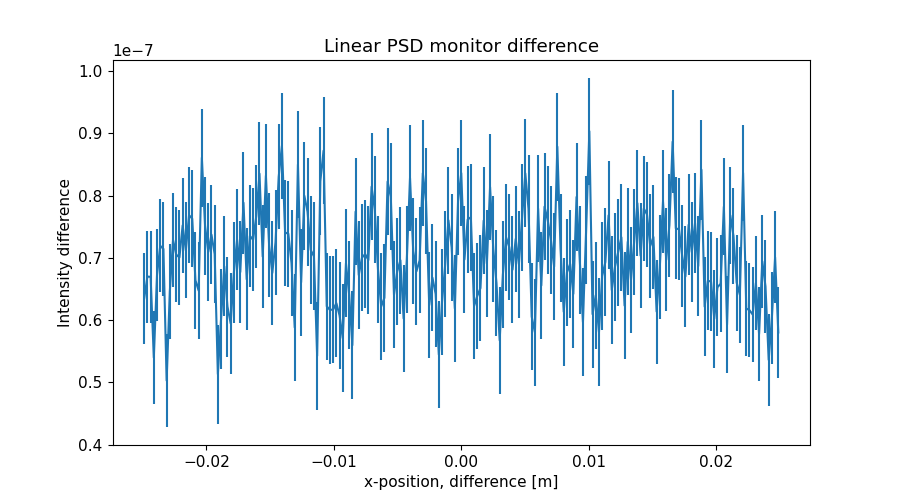

The table this chart was drawn from, first rows:
x_axis, Intensity, Error
-2.487437186000000106e-02, 6.349500080000000071e-08, 7.352517614000000249e-09
-2.462311558000000039e-02, 6.699246098999999519e-08, 7.381799497999999838e-09
-2.437185929999999973e-02, 6.695269309999999718e-08, 7.402746237000000072e-09
-2.412060301999999906e-02, 5.397553267999999832e-08, 7.429433786999999744e-09
-2.386934673000000104e-02, 6.725422408999999673e-08, 7.456735969000000756e-09
-2.361809045000000037e-02, 7.193306360000000007e-08, 7.493204751999999884e-09
-2.336683416999999971e-02, 7.143734526999999777e-08, 7.520541832999999465e-09
-2.311557788999999905e-02, 5.030046826000000312e-08, 7.546468973000000096e-09
-2.286432160999999838e-02, 6.461299841000000192e-08, 7.575739364000000373e-09
-2.261306533000000119e-02, 7.287388776000000254e-08, 7.603476974999999749e-09
-2.236180905000000052e-02, 7.051260936999999426e-08, 7.630472904000000298e-09
-2.211055275999999903e-02, 7.007261903000000366e-08, 7.656224618000000695e-09
-2.185929647999999836e-02, 7.521272888999999636e-08, 7.683826320000000075e-09
-2.160804020000000117e-02, 7.119208898999999362e-08, 7.708657966999999953e-09
-2.135678392000000050e-02, 7.685281720999999950e-08, 7.735893963999999472e-09
-2.110552763999999984e-02, 7.629178121000000040e-08, 7.762531779999999734e-09
-2.085427135999999917e-02, 6.639383564000000532e-08, 7.781154906999999461e-09
-2.060301507999999851e-02, 6.473298044999999926e-08, 7.808316434999999709e-09
-2.035175879000000049e-02, 8.609119908999999722e-08, 7.847101623000000139e-09
-2.010050250999999982e-02, 7.515262669000000494e-08, 7.876497503999999225e-09
-1.984924622999999916e-02, 7.095341626999999767e-08, 7.893646944999999452e-09
-1.959798994999999849e-02, 7.373210201000000563e-08, 7.917417616000000530e-09
-1.934673367000000130e-02, 7.061356389000000628e-08, 7.944150395999999234e-09
-1.909547739000000063e-02, 5.131504208999999696e-08, 7.964181356999999506e-09
-1.884422110999999997e-02, 6.017556320999999359e-08, 7.987517070000000534e-09
-1.859296481999999848e-02, 6.863307590000000587e-08, 8.020188812000000779e-09
-1.834170854000000128e-02, 6.217421143999999535e-08, 8.041222635000000747e-09
-1.809045226000000062e-02, 5.947583098000000204e-08, 8.066913315999999936e-09
-1.783919597999999995e-02, 6.763468845999999877e-08, 8.092831033999999251e-09
-1.758793969999999929e-02, 7.293545499999999379e-08, 8.111803360999999451e-09
-1.733668341999999862e-02, 6.771562711999999728e-08, 8.138033002000000707e-09
-1.708542714000000143e-02, 7.885359019999999763e-08, 8.173725708000000713e-09
-1.683417084999999994e-02, 6.655410545999999450e-08, 8.205461239000000322e-09
-1.658291456999999927e-02, 7.353388246999999799e-08, 8.226117166999999687e-09
-1.633165828999999861e-02, 7.289473301999999919e-08, 8.244356943000000314e-09
-1.608040201000000141e-02, 7.671359436000000494e-08, 8.267310603000000703e-09
-1.582914573000000075e-02, 8.351371691999999637e-08, 8.314757678999999379e-09
-1.557788945000000008e-02, 7.020617168999999878e-08, 8.336097232000000356e-09
-1.532663316999999942e-02, 8.319945112000000227e-08, 8.348194449999999657e-09
-1.507537687999999966e-02, 7.205500188999999979e-08, 8.387146953999999556e-09
-1.482412060000000073e-02, 6.757426671000000226e-08, 8.414763271999999360e-09
-1.457286432000000007e-02, 7.249386347999999867e-08, 8.430437367000000551e-09
-1.432160803999999940e-02, 8.303304304999999448e-08, 8.440267147999999468e-09
-1.407035176000000047e-02, 8.799481152999999383e-08, 8.466551344999999983e-09
-1.381909547999999981e-02, 7.405571381999999930e-08, 8.506717788000000574e-09
-1.356783919999999914e-02, 7.387392866000000633e-08, 8.531451723000000605e-09
-1.331658290999999938e-02, 6.915224656000000590e-08, 8.552661071999999186e-09
-1.306532663000000045e-02, 5.881077041000000077e-08, 8.564310803000000051e-09
-1.281407034999999979e-02, 8.499309760999999501e-08, 8.589091064000000523e-09
-1.256281407000000086e-02, 6.605585455999999668e-08, 8.625417803000000759e-09
-1.231155779000000020e-02, 7.997643164999999708e-08, 8.638995647999999605e-09
-1.206030150999999953e-02, 7.741346785000000413e-08, 8.653339444000000400e-09
-1.180904523000000060e-02, 7.125587370999999889e-08, 8.669204224000000584e-09
-1.155778894000000084e-02, 7.023970548000000634e-08, 8.665023711999999586e-09
-1.130653266000000018e-02, 5.424844665999999955e-08, 8.651369685000000641e-09
-1.105527637999999951e-02, 8.231044164000000168e-08, 8.644329709000000078e-09
-1.080402010000000058e-02, 8.721362750000000133e-08, 8.632911549999999379e-09
-1.055276381999999992e-02, 6.221275730000000631e-08, 8.623463919000000684e-09
-1.030150753999999926e-02, 6.163452183999999814e-08, 8.628207554999999476e-09
-1.005025126000000033e-02, 6.170436420999999964e-08, 8.631506468999999331e-09
... 139 more rows
